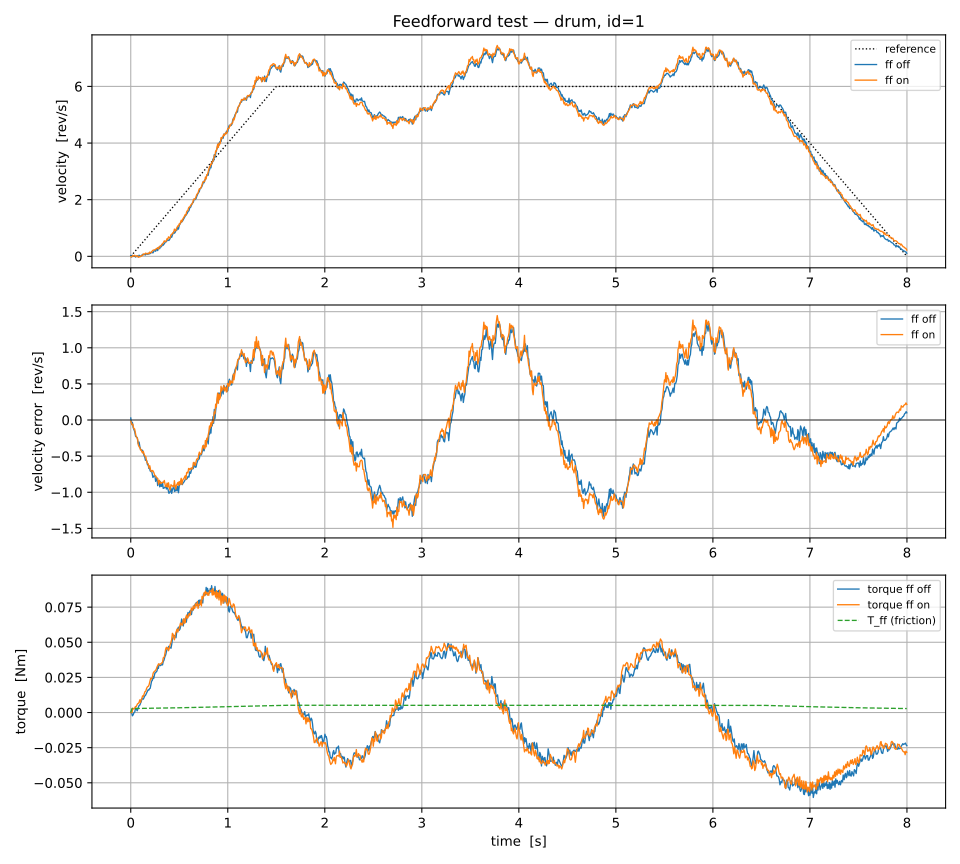

Values plotted in this chart, from the file beside it:
t, v_ref, v_meas, v_err, T_ff, torque, ff
9.579816833138466e-07, 3.831926733255386e-06, 0.02853, 0.02853, 0.0, 0.0, off
0.008608, 0.03443, -0.02273, -0.05716, 0.0, 0.0, off
0.01665, 0.0666, 0.03546, -0.03114, 0.0, -0.002346, off
0.02492, 0.0997, -0.004628, -0.1043, 0.0, -0.001634, off
0.0335, 0.134, -0.003305, -0.1373, 0.0, 0.0, off
0.04126, 0.165, 0.002363, -0.1627, 0.0, 0.0003184, off
0.04984, 0.1994, -0.02639, -0.2257, 0.0, 0.003307, off
0.05855, 0.2342, 0.0009144, -0.2333, 0.0, 0.002135, off
0.06707, 0.2683, 0.02269, -0.2456, 0.0, 0.001271, off
0.07688, 0.3075, -0.02067, -0.3282, 0.0, 0.003492, off
0.08615, 0.3446, 0.03933, -0.3053, 0.0, 0.005051, off
0.09421, 0.3769, 0.00575, -0.3711, 0.0, 0.005342, off
0.102, 0.4081, 0.0006531, -0.4074, 0.0, 0.006896, off
0.1087, 0.435, 0.02003, -0.415, 0.0, 0.00787, off
0.1161, 0.4643, 0.0491, -0.4152, 0.0, 0.01001, off
0.1232, 0.493, 0.06899, -0.424, 0.0, 0.009665, off
0.1302, 0.521, 0.05986, -0.4611, 0.0, 0.009543, off
0.1374, 0.5494, 0.05646, -0.4929, 0.0, 0.01062, off
0.1444, 0.5777, 0.06718, -0.5106, 0.0, 0.01185, off
0.1515, 0.6058, 0.04789, -0.558, 0.0, 0.01216, off
0.1583, 0.6333, 0.07855, -0.5548, 0.0, 0.01322, off
0.1654, 0.6615, 0.0969, -0.5646, 0.0, 0.01434, off
0.1723, 0.6892, 0.06993, -0.6193, 0.0, 0.01548, off
0.1792, 0.7167, 0.1062, -0.6105, 0.0, 0.01619, off
0.1862, 0.7446, 0.0747, -0.6699, 0.0, 0.01595, off
0.1932, 0.7726, 0.1141, -0.6585, 0.0, 0.01692, off
0.2001, 0.8006, 0.0961, -0.7045, 0.0, 0.01719, off
0.2073, 0.8292, 0.1158, -0.7134, 0.0, 0.01953, off
0.2148, 0.8594, 0.156, -0.7034, 0.0, 0.02241, off
0.2219, 0.8877, 0.1323, -0.7554, 0.0, 0.02277, off
0.2288, 0.9152, 0.1202, -0.795, 0.0, 0.02557, off
0.2358, 0.9433, 0.1651, -0.7783, 0.0, 0.02418, off
0.2427, 0.971, 0.2007, -0.7703, 0.0, 0.02636, off
0.2497, 0.9987, 0.2192, -0.7795, 0.0, 0.02825, off
0.2566, 1.026, 0.1771, -0.8494, 0.0, 0.0283, off
0.2636, 1.054, 0.2376, -0.8167, 0.0, 0.02911, off
0.2705, 1.082, 0.2758, -0.8061, 0.0, 0.02953, off
0.2775, 1.11, 0.2018, -0.9082, 0.0, 0.03242, off
0.2847, 1.139, 0.2832, -0.8556, 0.0, 0.03137, off
0.2916, 1.167, 0.3226, -0.8439, 0.0, 0.03432, off
0.2986, 1.194, 0.2692, -0.9251, 0.0, 0.03368, off
0.3055, 1.222, 0.3662, -0.8558, 0.0, 0.03338, off
0.3125, 1.25, 0.332, -0.918, 0.0, 0.03378, off
0.3199, 1.28, 0.3628, -0.9167, 0.0, 0.03415, off
0.3274, 1.31, 0.4468, -0.863, 0.0, 0.03389, off
0.3345, 1.338, 0.3916, -0.9462, 0.0, 0.03617, off
0.3425, 1.37, 0.428, -0.942, 0.0, 0.03722, off
0.3519, 1.408, 0.4752, -0.9325, 0.0, 0.03983, off
0.36, 1.44, 0.5301, -0.91, 0.0, 0.04098, off
0.3671, 1.469, 0.5136, -0.9549, 0.0, 0.04329, off
0.3763, 1.505, 0.5727, -0.9326, 0.0, 0.04536, off
0.3846, 1.538, 0.5753, -0.9629, 0.0, 0.0462, off
0.3931, 1.572, 0.5583, -1.014, 0.0, 0.04717, off
0.4011, 1.605, 0.5988, -1.006, 0.0, 0.04658, off
0.4081, 1.632, 0.6514, -0.981, 0.0, 0.04623, off
0.4148, 1.659, 0.7148, -0.9443, 0.0, 0.04575, off
0.4219, 1.688, 0.6718, -1.016, 0.0, 0.04839, off
0.4288, 1.715, 0.7467, -0.9685, 0.0, 0.05183, off
0.4362, 1.745, 0.804, -0.9406, 0.0, 0.05341, off
0.4435, 1.774, 0.8689, -0.9052, 0.0, 0.05497, off
... 2,029 more rows
